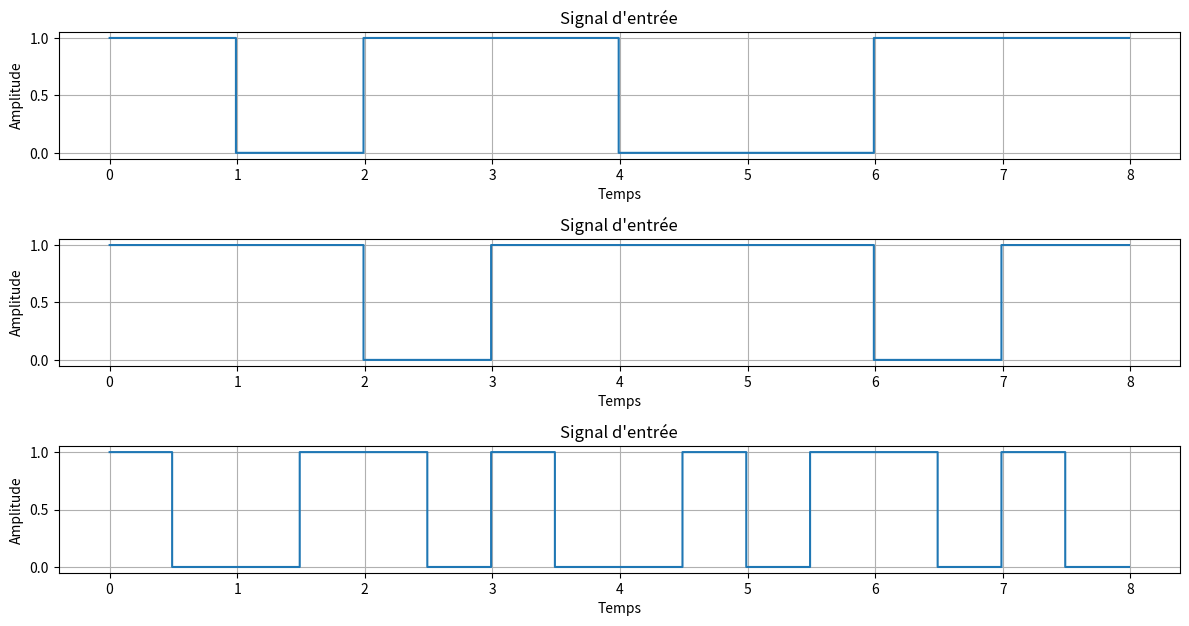

Reproduce this figure in Python.
import numpy as np
import matplotlib.pyplot as plt

def generate_signal(sequence, bit_duration=1):
    """
    Generate time vector and binary signal.

    Args:
        sequence (list): Binary sequence (e.g., [1, 0, 1, 1, 0, 0, 1, 1]).
        bit_duration (float): Duration of each bit in seconds.

    Returns:
        tuple: (time vector, binary signal)
    """
    time = np.arange(0, len(sequence) * bit_duration, bit_duration / 100)
    signal = np.repeat(sequence, 100)
    return time, signal

def nrz_l(sequence, bit_duration=1):
    """
    Encode a binary sequence using NRZ-L.

    Args:
        sequence (list): Binary sequence.
        bit_duration (float): Duration of each bit.

    Returns:
        tuple: (time vector, NRZ-L encoded signal)
    """
    time, signal = generate_signal(sequence, bit_duration)
    nrz_l_signal = np.array(signal)
    return time, nrz_l_signal

def nrz_i(sequence, bit_duration=1):
    """
    Encode a binary sequence using NRZ-I.

    Args:
        sequence (list): Binary sequence.
        bit_duration (float): Duration of each bit.

    Returns:
        tuple: (time vector, NRZ-I encoded signal)
    """
    time, signal = generate_signal(sequence, bit_duration)
    nrz_i_signal = np.zeros_like(signal)
    current_level = 0
    for i, bit in enumerate(sequence):
        if bit == 1:
            current_level = 1 - current_level  # Toggle the level
        nrz_i_signal[i * 100:(i + 1) * 100] = current_level
    return time, nrz_i_signal

def manchester(sequence, bit_duration=1):
    """
    Encode a binary sequence using Manchester coding.

    Args:
        sequence (list): Binary sequence.
        bit_duration (float): Duration of each bit.

    Returns:
        tuple: (time vector, Manchester encoded signal)
    """
    time = np.arange(0, len(sequence) * bit_duration, bit_duration / 100)
    signal = np.zeros_like(time)
    for i, bit in enumerate(sequence):
        midpoint = (i * 100 + (i + 1) * 100) // 2
        if bit == 1:
            signal[i * 100:midpoint] = 1
            signal[midpoint:(i + 1) * 100] = 0
        else:
            signal[i * 100:midpoint] = 0
            signal[midpoint:(i + 1) * 100] = 1
    return time, signal

# Binary sequence
binary_sequence = [1, 0, 1, 1, 0, 0, 1, 1]
bit_duration = 1

# Generate signals
time_generate_signal, signal_generate_signal= generate_signal(binary_sequence, bit_duration)
time_nrz_l, signal_nrz_l = nrz_l(binary_sequence, bit_duration)
time_nrz_i, signal_nrz_i = nrz_i(binary_sequence, bit_duration)
time_manchester, signal_manchester = manchester(binary_sequence, bit_duration)

# Plot the results
plt.figure(figsize=(12, 8))


# Plot generate_signal
"""
plt.subplot(4, 1, 1)
plt.plot(time_generate_signal, signal_generate_signal, label="generate_signal", drawstyle="steps-pre")
plt.title("Signal d'entrée")
plt.xlabel("Temps")
plt.ylabel("Amplitude")
plt.grid()
"""
# Plot NRZ-L
plt.subplot(4, 1, 1)
plt.plot(time_nrz_l, signal_nrz_l, label="generate_signal", drawstyle="steps-pre")
plt.title("Signal d'entrée")
plt.xlabel("Temps")
plt.ylabel("Amplitude")
plt.grid()

# Plot NRZ-I
plt.subplot(4, 1, 2)
plt.plot(time_nrz_i, signal_nrz_i, label="generate_signal", drawstyle="steps-pre")
plt.title("Signal d'entrée")
plt.xlabel("Temps")
plt.ylabel("Amplitude")
plt.grid()


# Plot Manchester
plt.subplot(4, 1, 3)
plt.plot(time_manchester, signal_manchester, label="generate_signal", drawstyle="steps-pre")
plt.title("Signal d'entrée")
plt.xlabel("Temps")
plt.ylabel("Amplitude")
plt.grid()


plt.tight_layout()
plt.show()
